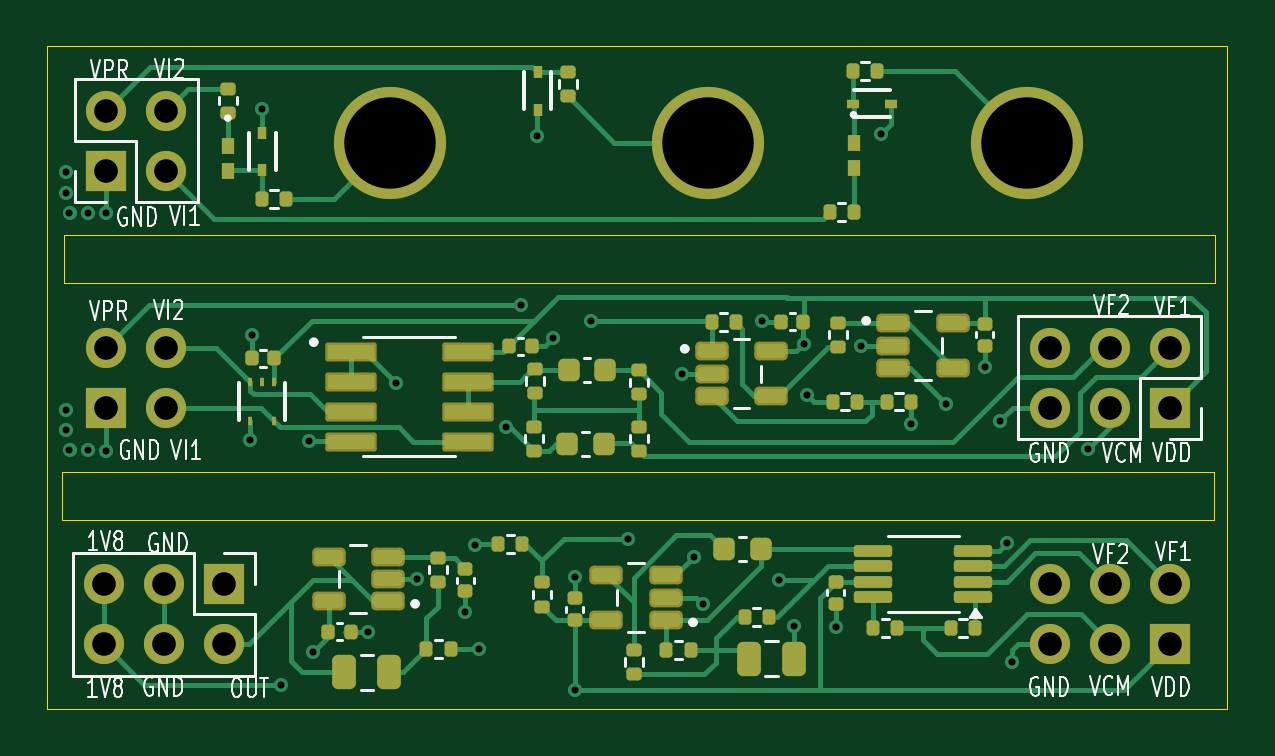
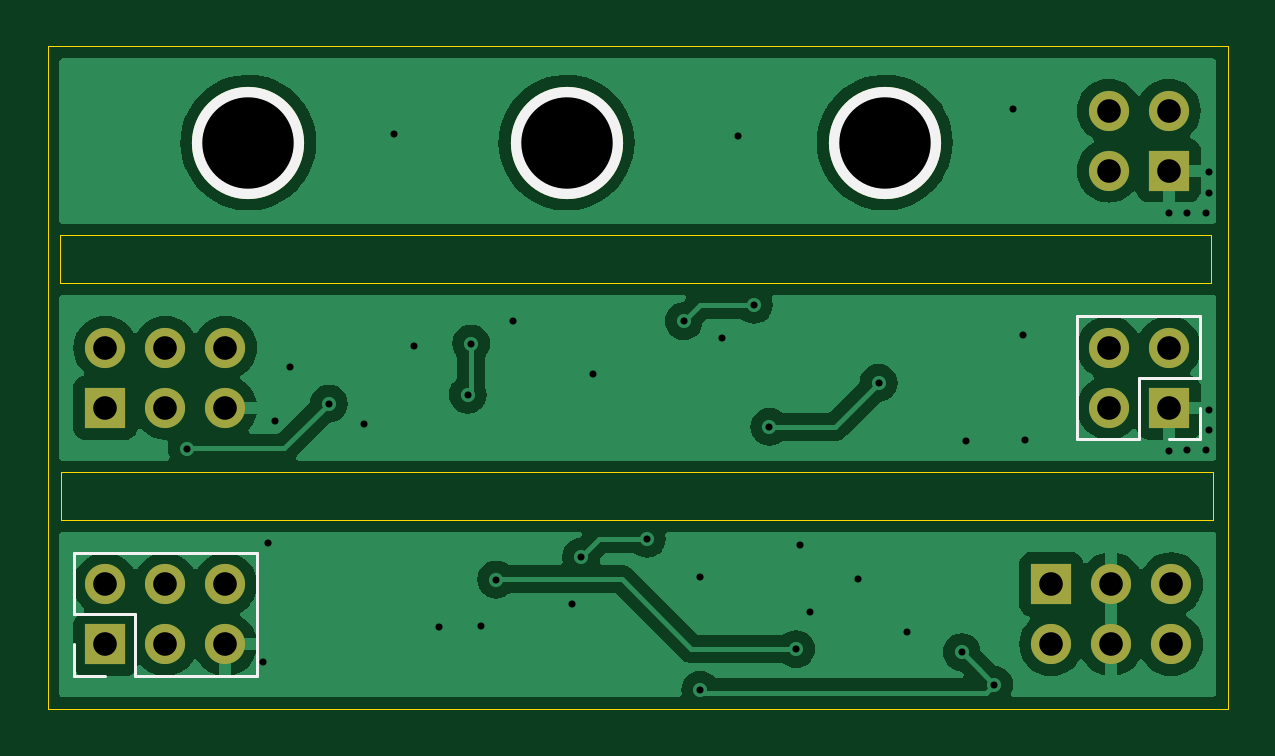
Circuit board: 11 layer files. Board 50.0 x 28.0 mm.
- bottom_copper: EMG_amplifier-B_Cu.gbr (54448 bytes)
- bottom_mask: EMG_amplifier-B_Mask.gbr (1497 bytes)
- paste: EMG_amplifier-B_Paste.gbr (471 bytes)
- bottom_silk: EMG_amplifier-B_Silkscreen.gbr (1487 bytes)
- outline: EMG_amplifier-Edge_Cuts.gbr (879 bytes)
- top_copper: EMG_amplifier-F_Cu.gbr (31259 bytes)
- top_mask: EMG_amplifier-F_Mask.gbr (8087 bytes)
- paste: EMG_amplifier-F_Paste.gbr (7049 bytes)
- top_silk: EMG_amplifier-F_Silkscreen.gbr (34779 bytes)
- drill: EMG_amplifier-NPTH.drl (277 bytes)
- drill: EMG_amplifier-PTH.drl (1748 bytes)

=== bottom_copper: EMG_amplifier-B_Cu.gbr (54448 bytes, source omitted) ===
=== bottom_mask: EMG_amplifier-B_Mask.gbr ===
%TF.GenerationSoftware,KiCad,Pcbnew,8.0.6*%
%TF.CreationDate,2024-11-24T15:25:33+01:00*%
%TF.ProjectId,EMG_amplifier,454d475f-616d-4706-9c69-666965722e6b,rev?*%
%TF.SameCoordinates,Original*%
%TF.FileFunction,Soldermask,Bot*%
%TF.FilePolarity,Negative*%
%FSLAX46Y46*%
G04 Gerber Fmt 4.6, Leading zero omitted, Abs format (unit mm)*
G04 Created by KiCad (PCBNEW 8.0.6) date 2024-11-24 15:25:33*
%MOMM*%
%LPD*%
G01*
G04 APERTURE LIST*
%ADD10R,1.700000X1.700000*%
%ADD11O,1.700000X1.700000*%
%ADD12C,4.750000*%
G04 APERTURE END LIST*
D10*
%TO.C,J4*%
X59528000Y-27294600D03*
D11*
X59528000Y-24754600D03*
X56988000Y-27294600D03*
X56988000Y-24754600D03*
X54448000Y-27294600D03*
X54448000Y-24754600D03*
%TD*%
D10*
%TO.C,J7*%
X19487400Y-34764800D03*
D11*
X19487400Y-37304800D03*
X16947400Y-34764800D03*
X16947400Y-37304800D03*
X14407400Y-34764800D03*
X14407400Y-37304800D03*
%TD*%
D12*
%TO.C,E3*%
X26531600Y-16067200D03*
%TD*%
%TO.C,E2*%
X40000400Y-16067200D03*
%TD*%
%TO.C,E1*%
X53469200Y-16067200D03*
%TD*%
D10*
%TO.C,J1*%
X14498800Y-17255000D03*
D11*
X17038800Y-17255000D03*
X14498800Y-14715000D03*
X17038800Y-14715000D03*
%TD*%
D10*
%TO.C,J3*%
X59528000Y-37309400D03*
D11*
X59528000Y-34769400D03*
X56988000Y-37309400D03*
X56988000Y-34769400D03*
X54448000Y-37309400D03*
X54448000Y-34769400D03*
%TD*%
D10*
%TO.C,J2*%
X14498800Y-27294600D03*
D11*
X17038800Y-27294600D03*
X14498800Y-24754600D03*
X17038800Y-24754600D03*
%TD*%
M02*

=== paste: EMG_amplifier-B_Paste.gbr ===
%TF.GenerationSoftware,KiCad,Pcbnew,8.0.6*%
%TF.CreationDate,2024-11-24T15:25:33+01:00*%
%TF.ProjectId,EMG_amplifier,454d475f-616d-4706-9c69-666965722e6b,rev?*%
%TF.SameCoordinates,Original*%
%TF.FileFunction,Paste,Bot*%
%TF.FilePolarity,Positive*%
%FSLAX46Y46*%
G04 Gerber Fmt 4.6, Leading zero omitted, Abs format (unit mm)*
G04 Created by KiCad (PCBNEW 8.0.6) date 2024-11-24 15:25:33*
%MOMM*%
%LPD*%
G01*
G04 APERTURE LIST*
G04 APERTURE END LIST*
M02*

=== bottom_silk: EMG_amplifier-B_Silkscreen.gbr ===
%TF.GenerationSoftware,KiCad,Pcbnew,8.0.6*%
%TF.CreationDate,2024-11-24T15:25:33+01:00*%
%TF.ProjectId,EMG_amplifier,454d475f-616d-4706-9c69-666965722e6b,rev?*%
%TF.SameCoordinates,Original*%
%TF.FileFunction,Legend,Bot*%
%TF.FilePolarity,Positive*%
%FSLAX46Y46*%
G04 Gerber Fmt 4.6, Leading zero omitted, Abs format (unit mm)*
G04 Created by KiCad (PCBNEW 8.0.6) date 2024-11-24 15:25:33*
%MOMM*%
%LPD*%
G01*
G04 APERTURE LIST*
%ADD10C,0.120000*%
%ADD11C,4.750000*%
G04 APERTURE END LIST*
D10*
%TO.C,J3*%
X53118000Y-33439400D02*
X53118000Y-38639400D01*
X53118000Y-33439400D02*
X60858000Y-33439400D01*
X53118000Y-38639400D02*
X58258000Y-38639400D01*
X58258000Y-36039400D02*
X58258000Y-38639400D01*
X60858000Y-33439400D02*
X60858000Y-36039400D01*
X60858000Y-36039400D02*
X58258000Y-36039400D01*
X60858000Y-37309400D02*
X60858000Y-38639400D01*
X60858000Y-38639400D02*
X59528000Y-38639400D01*
%TO.C,J2*%
X13168800Y-23424600D02*
X13168800Y-26024600D01*
X13168800Y-28624600D02*
X13168800Y-27294600D01*
X14498800Y-28624600D02*
X13168800Y-28624600D01*
X15768800Y-26024600D02*
X13168800Y-26024600D01*
X15768800Y-28624600D02*
X15768800Y-26024600D01*
X18368800Y-23424600D02*
X13168800Y-23424600D01*
X18368800Y-23424600D02*
X18368800Y-28624600D01*
X18368800Y-28624600D02*
X15768800Y-28624600D01*
%TD*%
D11*
%TO.C,E3*%
X26531600Y-16067200D03*
%TD*%
%TO.C,E2*%
X40000400Y-16067200D03*
%TD*%
%TO.C,E1*%
X53469200Y-16067200D03*
%TD*%
M02*

=== outline: EMG_amplifier-Edge_Cuts.gbr ===
%TF.GenerationSoftware,KiCad,Pcbnew,8.0.6*%
%TF.CreationDate,2024-11-24T15:25:33+01:00*%
%TF.ProjectId,EMG_amplifier,454d475f-616d-4706-9c69-666965722e6b,rev?*%
%TF.SameCoordinates,Original*%
%TF.FileFunction,Profile,NP*%
%FSLAX46Y46*%
G04 Gerber Fmt 4.6, Leading zero omitted, Abs format (unit mm)*
G04 Created by KiCad (PCBNEW 8.0.6) date 2024-11-24 15:25:33*
%MOMM*%
%LPD*%
G01*
G04 APERTURE LIST*
%TA.AperFunction,Profile*%
%ADD10C,0.050000*%
%TD*%
G04 APERTURE END LIST*
D10*
X12000000Y-12000000D02*
X61971400Y-12000000D01*
X61971400Y-40036600D01*
X12000000Y-40036600D01*
X12000000Y-12000000D01*
X12613200Y-30034000D02*
X61394800Y-30034000D01*
X61394800Y-32040600D01*
X12613200Y-32040600D01*
X12613200Y-30034000D01*
X12696200Y-20001000D02*
X61427800Y-20001000D01*
X61427800Y-22007600D01*
X12696200Y-22007600D01*
X12696200Y-20001000D01*
M02*

=== top_copper: EMG_amplifier-F_Cu.gbr (31259 bytes, source omitted) ===
=== top_mask: EMG_amplifier-F_Mask.gbr (8087 bytes, source omitted) ===
=== paste: EMG_amplifier-F_Paste.gbr (7049 bytes, source omitted) ===
=== top_silk: EMG_amplifier-F_Silkscreen.gbr (34779 bytes, source omitted) ===
=== drill: EMG_amplifier-NPTH.drl ===
M48
; DRILL file {KiCad 8.0.6} date 2024-11-24T15:25:39+0100
; FORMAT={-:-/ absolute / inch / decimal}
; #@! TF.CreationDate,2024-11-24T15:25:39+01:00
; #@! TF.GenerationSoftware,Kicad,Pcbnew,8.0.6
; #@! TF.FileFunction,NonPlated,1,2,NPTH
FMAT,2
INCH
%
G90
G05
M30

=== drill: EMG_amplifier-PTH.drl ===
M48
; DRILL file {KiCad 8.0.6} date 2024-11-24T15:25:39+0100
; FORMAT={-:-/ absolute / inch / decimal}
; #@! TF.CreationDate,2024-11-24T15:25:39+01:00
; #@! TF.GenerationSoftware,Kicad,Pcbnew,8.0.6
; #@! TF.FileFunction,Plated,1,2,PTH
FMAT,2
INCH
; #@! TA.AperFunction,Plated,PTH,ViaDrill
T1C0.0118
; #@! TA.AperFunction,Plated,PTH,ComponentDrill
T2C0.0394
; #@! TA.AperFunction,Plated,PTH,ComponentDrill
T3C0.1524
%
G90
G05
T1
X0.5039Y-0.6811
X0.5039Y-0.7165
X0.5039Y-1.0787
X0.5039Y-1.1122
X0.5098Y-0.75
X0.5098Y-1.1457
X0.5413Y-0.75
X0.5413Y-1.1457
X0.5708Y-0.75
X0.5714Y-1.146
X0.811Y-1.128
X0.8134Y-0.9535
X0.8307Y-0.5764
X0.8622Y-1.5362
X0.9094Y-1.1303
X0.9161Y-1.4819
X1.0079Y-1.4488
X1.0547Y-1.0331
X1.0892Y-1.36
X1.1691Y-1.4157
X1.1854Y-1.3028
X1.1921Y-1.4768
X1.2366Y-1.1063
X1.2626Y-0.903
X1.2894Y-0.6213
X1.3157Y-0.9591
X1.3516Y-1.3567
X1.352Y-1.5447
X1.3795Y-0.9303
X1.4409Y-1.2929
X1.5299Y-1.0177
X1.5504Y-1.3228
X1.565Y-1.402
X1.6642Y-0.9303
X1.6921Y-1.361
X1.7173Y-1.4382
X1.7339Y-0.9677
X1.7396Y-1.0526
X1.787Y-1.4394
X1.8283Y-0.972
X1.8618Y-0.6181
X1.9118Y-1.102
X1.9709Y-1.0677
X2.035Y-1.0059
X2.0608Y-1.0974
X2.0728Y-1.2992
X2.0803Y-1.4976
X2.2079Y-1.1425
T2
X0.5672Y-1.3687
X0.5672Y-1.4687
X0.5708Y-0.5793
X0.5708Y-0.6793
X0.5708Y-0.9746
X0.5708Y-1.0746
X0.6672Y-1.3687
X0.6672Y-1.4687
X0.6708Y-0.5793
X0.6708Y-0.6793
X0.6708Y-0.9746
X0.6708Y-1.0746
X0.7672Y-1.3687
X0.7672Y-1.4687
X2.1436Y-0.9746
X2.1436Y-1.0746
X2.1436Y-1.3689
X2.1436Y-1.4689
X2.2436Y-0.9746
X2.2436Y-1.0746
X2.2436Y-1.3689
X2.2436Y-1.4689
X2.3436Y-0.9746
X2.3436Y-1.0746
X2.3436Y-1.3689
X2.3436Y-1.4689
T3
X1.0446Y-0.6326
X1.5748Y-0.6326
X2.1051Y-0.6326
M30
